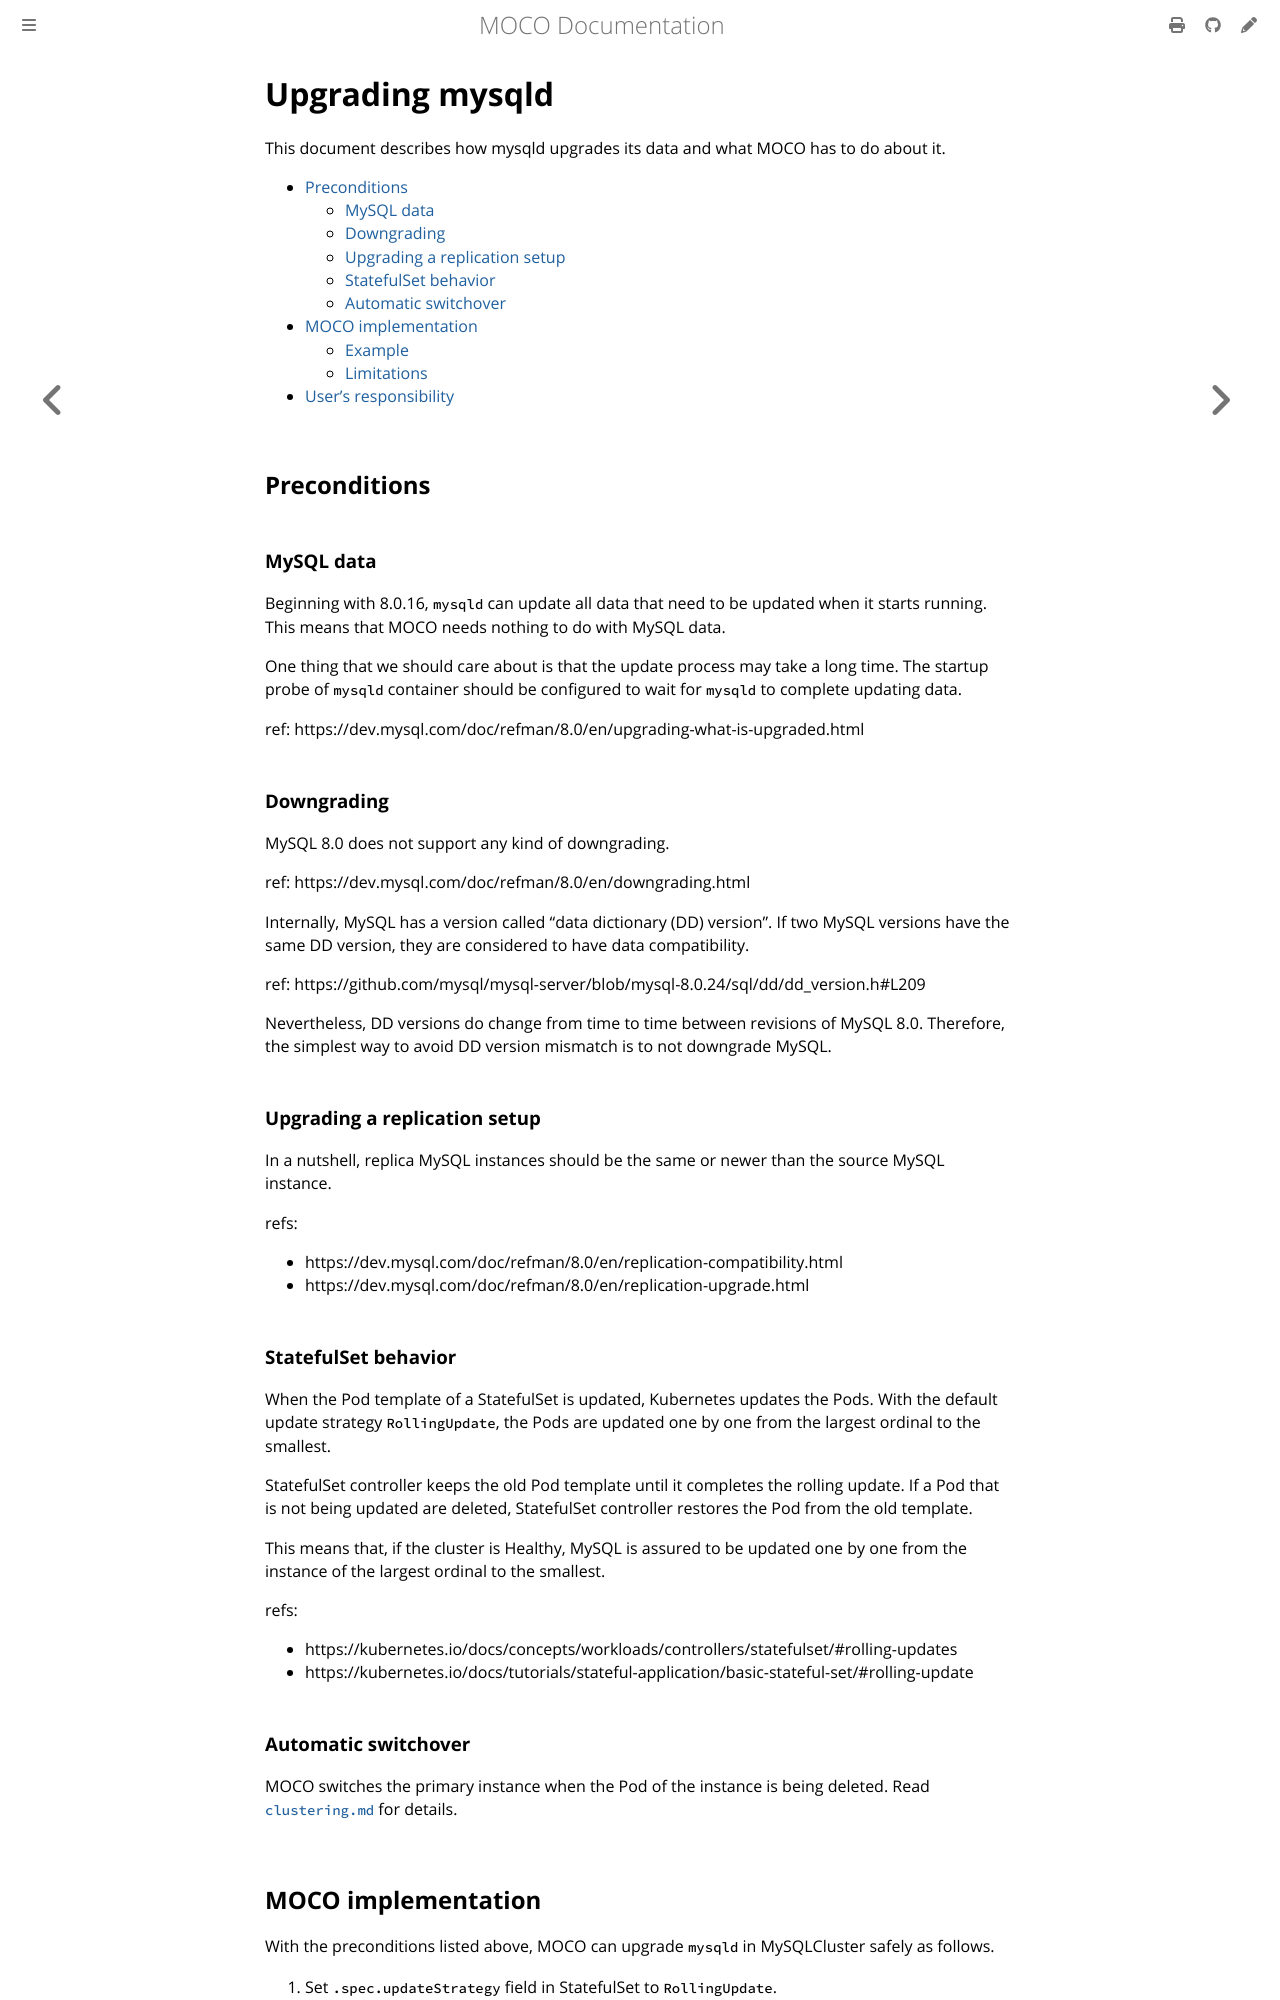

repository: cybozu-go/moco · page: upgrading.html · generator: mdbook

# Upgrading mysqld

This document describes how mysqld upgrades its data and what MOCO has to do about it.

- [Preconditions](#preconditions)
  - [MySQL data](#mysql-data)
  - [Downgrading](#downgrading)
  - [Upgrading a replication setup](#upgrading-a-replication-setup)
  - [StatefulSet behavior](#statefulset-behavior)
  - [Automatic switchover](#automatic-switchover)
- [MOCO implementation](#moco-implementation)
  - [Example](#example)
  - [Limitations](#limitations)
- [User's responsibility](#users-responsibility)

## Preconditions

### MySQL data

Beginning with 8.0.16, `mysqld` can update all data that need to be updated when it starts running.
This means that MOCO needs nothing to do with MySQL data.

One thing that we should care about is that the update process may take a long time.
The startup probe of `mysqld` container should be configured to wait for `mysqld` to
complete updating data.

ref: https://dev.mysql.com/doc/refman/8.0/en/upgrading-what-is-upgraded.html

### Downgrading

MySQL 8.0 does not support any kind of downgrading.

ref: https://dev.mysql.com/doc/refman/8.0/en/downgrading.html

Internally, MySQL has a version called "data dictionary (DD) version".
If two MySQL versions have the same DD version, they are considered to have data compatibility.

ref: https://github.com/mysql/mysql-server/blob/mysql-8.0.24/sql/dd/dd_version.h#L209

Nevertheless, DD versions do change from time to time between revisions of MySQL 8.0.
Therefore, the simplest way to avoid DD version mismatch is to not downgrade MySQL.

### Upgrading a replication setup

In a nutshell, replica MySQL instances should be the same or newer than the source MySQL instance.

refs:

- https://dev.mysql.com/doc/refman/8.0/en/replication-compatibility.html
- https://dev.mysql.com/doc/refman/8.0/en/replication-upgrade.html

### StatefulSet behavior

When the Pod template of a StatefulSet is updated, Kubernetes updates the Pods.
With the default update strategy `RollingUpdate`, the Pods are updated one by one
from the largest ordinal to the smallest.

StatefulSet controller keeps the old Pod template until it completes the rolling update.
If a Pod that is not being updated are deleted, StatefulSet controller restores the Pod
from the old template.

This means that, if the cluster is Healthy, MySQL is assured to be updated one by one
from the instance of the largest ordinal to the smallest.

refs: 
- https://kubernetes.io/docs/concepts/workloads/controllers/statefulset/#rolling-updates
- https://kubernetes.io/docs/tutorials/stateful-application/basic-stateful-set/#rolling-update

### Automatic switchover

MOCO switches the primary instance when the Pod of the instance is being deleted.
Read [`clustering.md`](clustering.md) for details.
